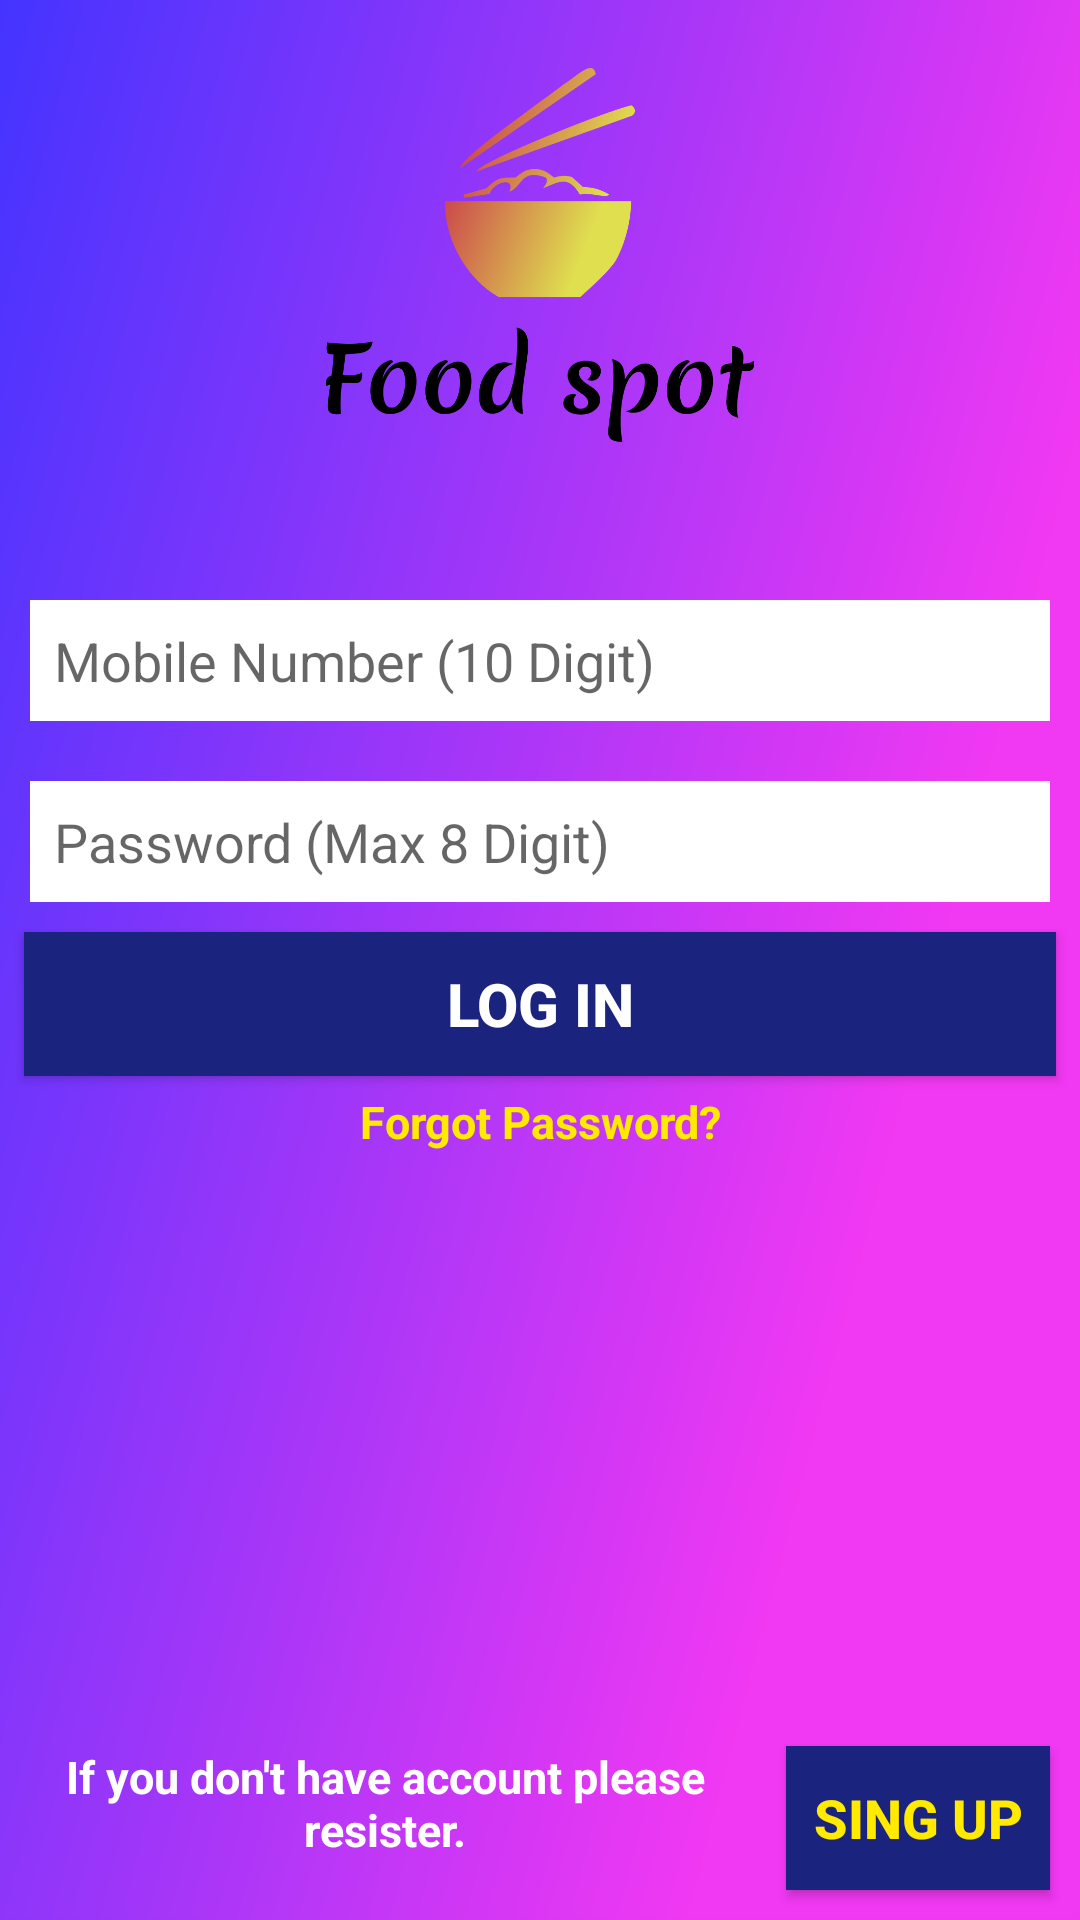

Here is an Android app screen rendered from its layout file. Give the layout XML and the strings, colors and styles it references.
<!-- AndroidManifest.xml: application theme AppTheme -->
<!-- res/layout/page_login.xml -->
<?xml version="1.0" encoding="utf-8"?>
<RelativeLayout xmlns:android="http://schemas.android.com/apk/res/android"
    xmlns:app="http://schemas.android.com/apk/res-auto"
    xmlns:tools="http://schemas.android.com/tools"
    android:id="@+id/LoginLayout"
    android:layout_width="match_parent"
    android:layout_height="match_parent"
    tools:context=".activity.LoginPage"
    android:background="@drawable/page_color">

    <ImageView
        android:id="@+id/imgCoverLogo"
        android:layout_width="match_parent"
        android:layout_height="170dp"
        android:layout_marginBottom="10dp"
        android:src="@drawable/cover_logo" />
    <EditText
        android:id="@+id/etUserId"
        android:layout_width="match_parent"
        android:layout_height="wrap_content"
        android:layout_below="@+id/imgCoverLogo"
        android:layout_marginTop="20dp"
        android:padding="8dp"
        android:layout_marginRight="10dp"
        android:layout_marginLeft="10dp"
        android:background="@color/white"
        android:hint="Mobile Number (10 Digit)"
        android:maxLength="10"
        android:inputType="number"
        android:drawableLeft="@drawable/ic_mobile_number"
        android:drawablePadding="8dp"/>
    <EditText
        android:id="@+id/etPassword"
        android:layout_width="match_parent"
        android:layout_height="wrap_content"
        android:layout_below="@+id/etUserId"
        android:layout_marginTop="20dp"
        android:padding="8dp"
        android:background="@color/white"
        android:layout_marginLeft="10dp"
        android:layout_marginRight="10dp"
        android:hint="Password (Max 8 Digit)"
        android:maxLength="8"
        android:inputType="textPassword"
        android:drawableLeft="@drawable/ic_password"
        android:drawablePadding="8dp"/>
    <Button
        android:id="@+id/butLogin"
        android:layout_width="match_parent"
        android:layout_height="wrap_content"
        android:layout_below="@+id/etPassword"
        android:text="Log in"
        android:layout_marginTop="10dp"
        android:layout_marginLeft="8dp"
        android:layout_marginRight="8dp"
        android:background="@color/colorPrimary"
        android:textSize="20sp"
        android:textStyle="bold"
        android:textColor="@color/white"/>
    <TextView
        android:id="@+id/txtForgotPassword"
        android:layout_width="match_parent"
        android:layout_height="wrap_content"
        android:layout_below="@+id/butLogin"
        android:text="Forgot Password?"
        android:textAlignment="center"
        android:textStyle="bold"
        android:textSize="15sp"
        android:layout_margin="5dp"
        android:textColor="#ffea00"/>
    <Button
        android:id="@+id/butSingUp"
        android:layout_width="wrap_content"
        android:layout_height="wrap_content"
        android:layout_alignParentEnd="true"
        android:layout_alignParentBottom="true"
        android:text="Sing up"
        android:textSize="18sp"
        android:textStyle="bold"
        android:layout_margin="10dp"
        android:background="@color/colorPrimary"
        android:textColor="@color/Yellow"/>
    <TextView
        android:layout_width="match_parent"
        android:layout_height="wrap_content"
        android:text="If you don't have account please resister."
        android:textAlignment="center"
        android:textStyle="bold"
        android:textSize="15sp"
        android:layout_marginLeft="5dp"
        android:layout_marginBottom="10dp"
        android:layout_alignParentBottom="true"
        android:layout_toLeftOf="@+id/butSingUp"
        android:textColor="@color/white"
        android:padding="10dp" />

</RelativeLayout>
<!-- resources referenced by this layout -->
<resources>
  <color name="Yellow">#ffea00</color>
  <color name="colorPrimary">#1a237e</color>
  <color name="white">#ffff</color>
  <!-- drawable cover_logo: png bitmap (drawable, 52009 bytes) -->
  <!-- drawable page_color: png bitmap (drawable, 60011 bytes) -->
  <style name="AppTheme" parent="Theme.AppCompat.Light.NoActionBar">
          
          <item name="colorPrimary">@color/colorPrimary</item>
          <item name="colorPrimaryDark">@color/colorPrimaryDark</item>
          <item name="colorAccent">@color/colorAccent</item>
      </style>
  <color name="colorPrimaryDark">#000000</color>
  <color name="colorAccent">#03DAC5</color>
</resources>
